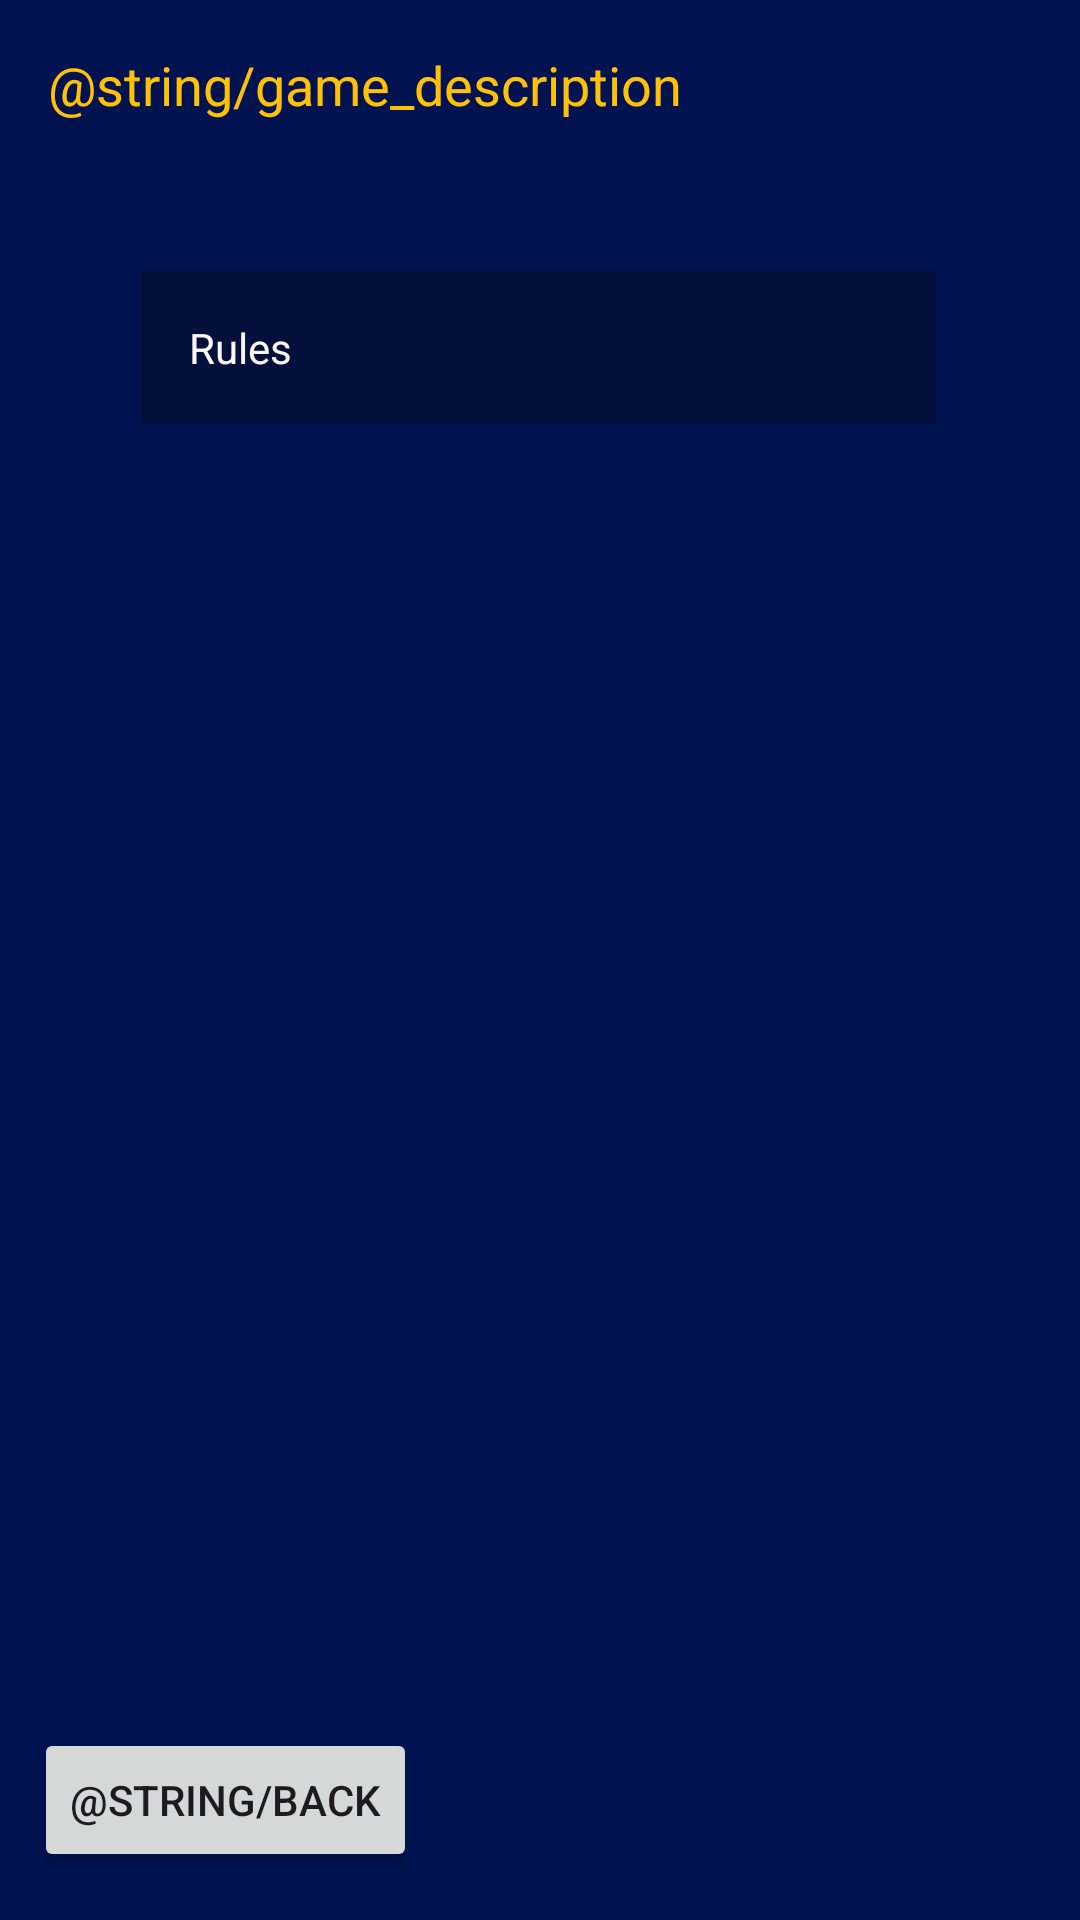

Android layout source for this screen:
<!-- AndroidManifest.xml: application theme Theme.Truefriends -->
<!-- res/layout/activity_rules.xml -->
<?xml version="1.0" encoding="utf-8"?>
<androidx.constraintlayout.widget.ConstraintLayout xmlns:android="http://schemas.android.com/apk/res/android"
    xmlns:app="http://schemas.android.com/apk/res-auto"
    xmlns:tools="http://schemas.android.com/tools"
    android:layout_width="match_parent"
    android:layout_height="match_parent"
    android:background="#FFFFFF"
    android:backgroundTint="#011250"
    tools:context=".RulesActivity">

    <TextView
        android:id="@+id/textViewRules"
        android:layout_width="0dp"
        android:layout_height="wrap_content"
        android:layout_margin="16dp"
        android:text="@string/game_description"
        android:textColor="#FFC107"
        android:textSize="18sp"
        app:layout_constraintEnd_toEndOf="parent"
        app:layout_constraintStart_toStartOf="parent"
        app:layout_constraintTop_toTopOf="parent" />

    <Button
        android:id="@+id/buttonBack"
        android:layout_width="wrap_content"
        android:layout_height="wrap_content"
        android:layout_marginBottom="16dp"
        android:onClick="goBackToMain"
        android:text="@string/back"
        app:layout_constraintBottom_toBottomOf="parent"
        app:layout_constraintEnd_toEndOf="parent"
        app:layout_constraintHorizontal_bias="0.049"
        app:layout_constraintStart_toStartOf="parent" />

    <ScrollView
        android:id="@+id/scrollView"
        android:layout_width="0dp"
        android:layout_height="0dp"
        android:layout_marginStart="47dp"
        android:layout_marginTop="50dp"
        android:layout_marginEnd="48dp"
        android:layout_marginBottom="16dp"
        app:layout_constraintEnd_toEndOf="parent"
        app:layout_constraintStart_toStartOf="parent"
        app:layout_constraintTop_toBottomOf="@+id/textViewRules"
        app:layout_constraintBottom_toTopOf="@+id/buttonBack">

        <TextView
            android:id="@+id/textView2"
            android:layout_width="match_parent"
            android:layout_height="wrap_content"
            android:background="#570A0B12"
            android:text="@string/rules"
            android:textColor="#FAF7F7"
            android:padding="16dp" />

    </ScrollView>

</androidx.constraintlayout.widget.ConstraintLayout>
<!-- resources referenced by this layout -->
<resources>
  <string name="rules">Rules</string>
  <style name="Theme.Truefriends" parent="Base.Theme.Truefriends" />
  <style name="Base.Theme.Truefriends" parent="Theme.Material3.DayNight.NoActionBar">
          
          
      </style>
</resources>
